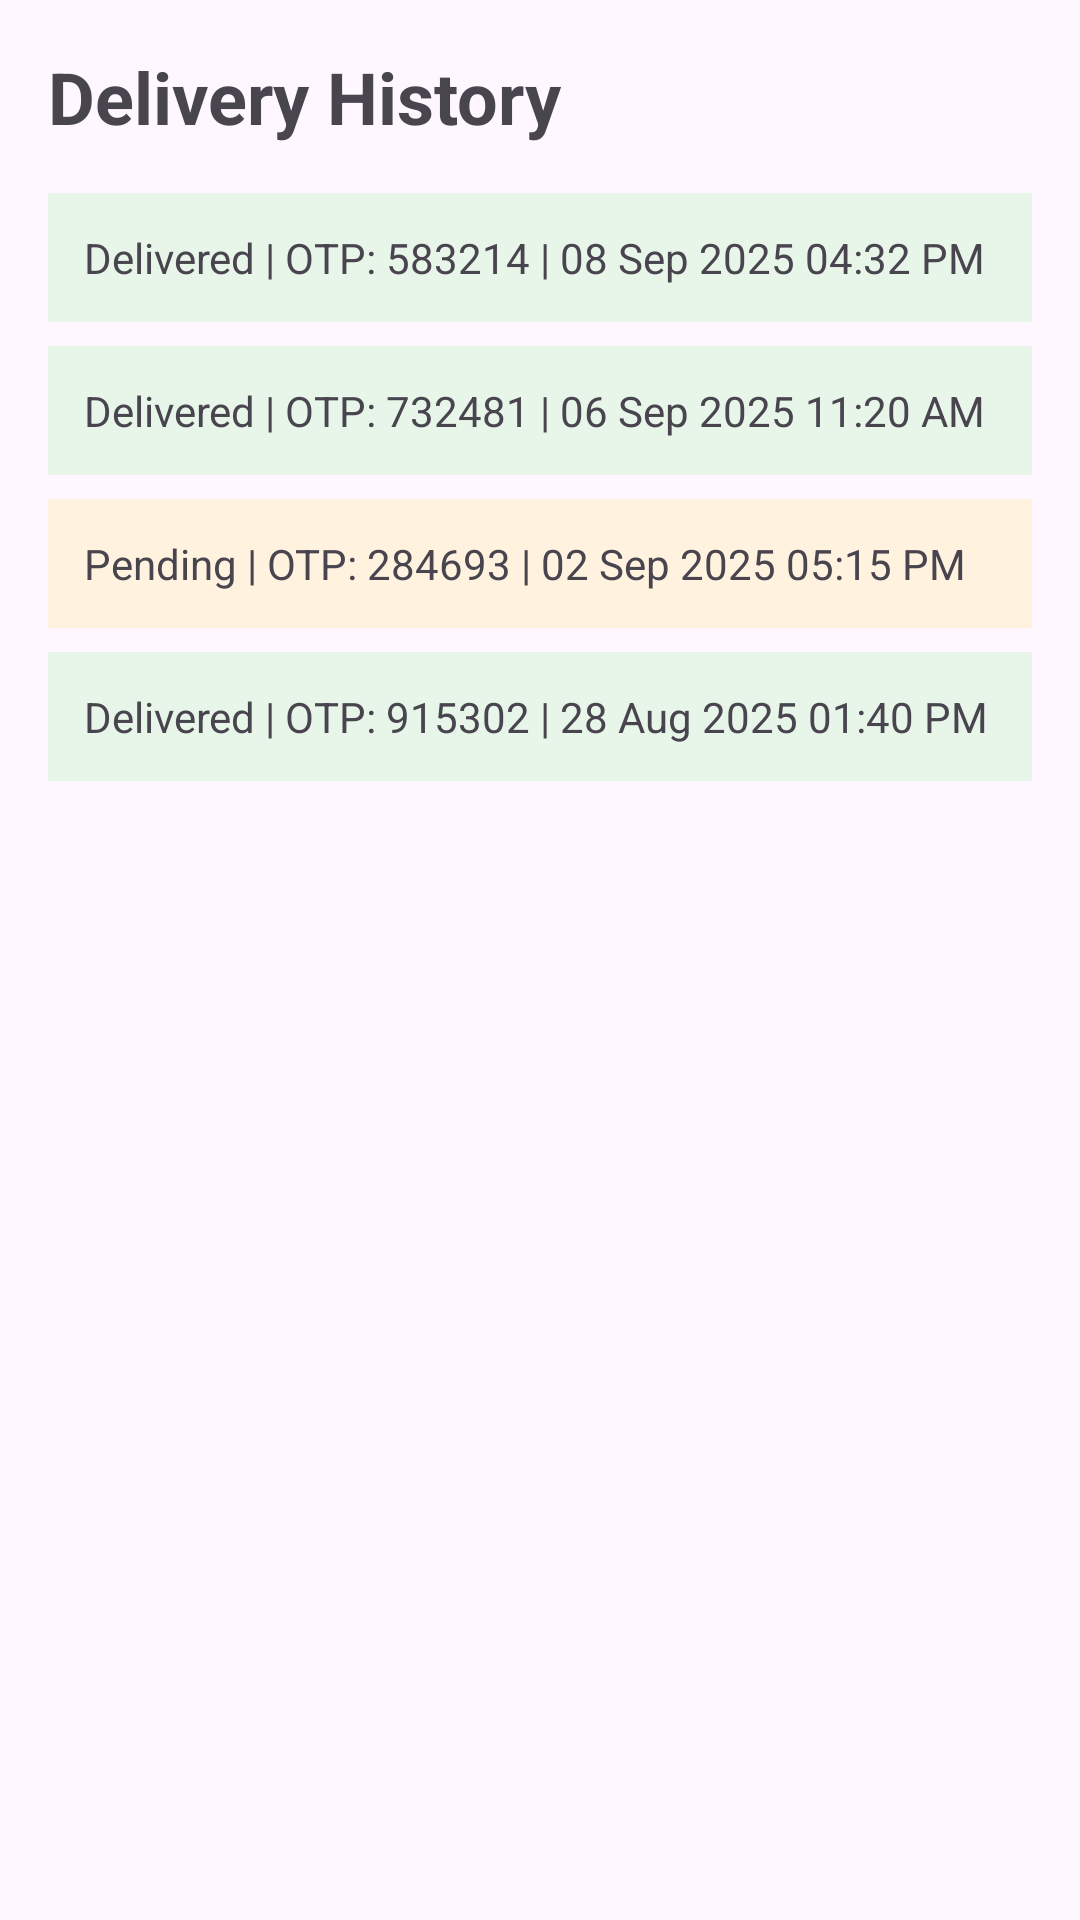

This screen was rendered from an Android layout file. Write that file and the resources it references.
<!-- AndroidManifest.xml: application theme Theme.UNIDROP -->
<!-- res/layout/activity_delivery_history.xml -->
<?xml version="1.0" encoding="utf-8"?>
<ScrollView xmlns:android="http://schemas.android.com/apk/res/android"
    android:layout_width="match_parent"
    android:layout_height="match_parent">

    <LinearLayout
        android:layout_width="match_parent"
        android:layout_height="wrap_content"
        android:orientation="vertical"
        android:padding="16dp">

        <TextView
            android:layout_width="wrap_content"
            android:layout_height="wrap_content"
            android:text="Delivery History"
            android:textSize="24sp"
            android:textStyle="bold"
            android:layout_marginBottom="16dp"/>

        <TextView
            android:layout_width="match_parent"
            android:layout_height="wrap_content"
            android:text="Delivered | OTP: 583214 | 08 Sep 2025 04:32 PM"
            android:padding="12dp"
            android:background="#E8F5E9"
            android:layout_marginBottom="8dp"/>

        <TextView
            android:layout_width="match_parent"
            android:layout_height="wrap_content"
            android:text="Delivered | OTP: 732481 | 06 Sep 2025 11:20 AM"
            android:padding="12dp"
            android:background="#E8F5E9"
            android:layout_marginBottom="8dp"/>

        <TextView
            android:layout_width="match_parent"
            android:layout_height="wrap_content"
            android:text="Pending | OTP: 284693 | 02 Sep 2025 05:15 PM"
            android:padding="12dp"
            android:background="#FFF3E0"
            android:layout_marginBottom="8dp"/>

        <TextView
            android:layout_width="match_parent"
            android:layout_height="wrap_content"
            android:text="Delivered | OTP: 915302 | 28 Aug 2025 01:40 PM"
            android:padding="12dp"
            android:background="#E8F5E9"/>

    </LinearLayout>

</ScrollView>
<!-- resources referenced by this layout -->
<resources>
  <style name="Theme.UNIDROP" parent="Base.Theme.UNIDROP" />
  <style name="Base.Theme.UNIDROP" parent="Theme.Material3.DayNight.NoActionBar">
          
          
      </style>
</resources>
